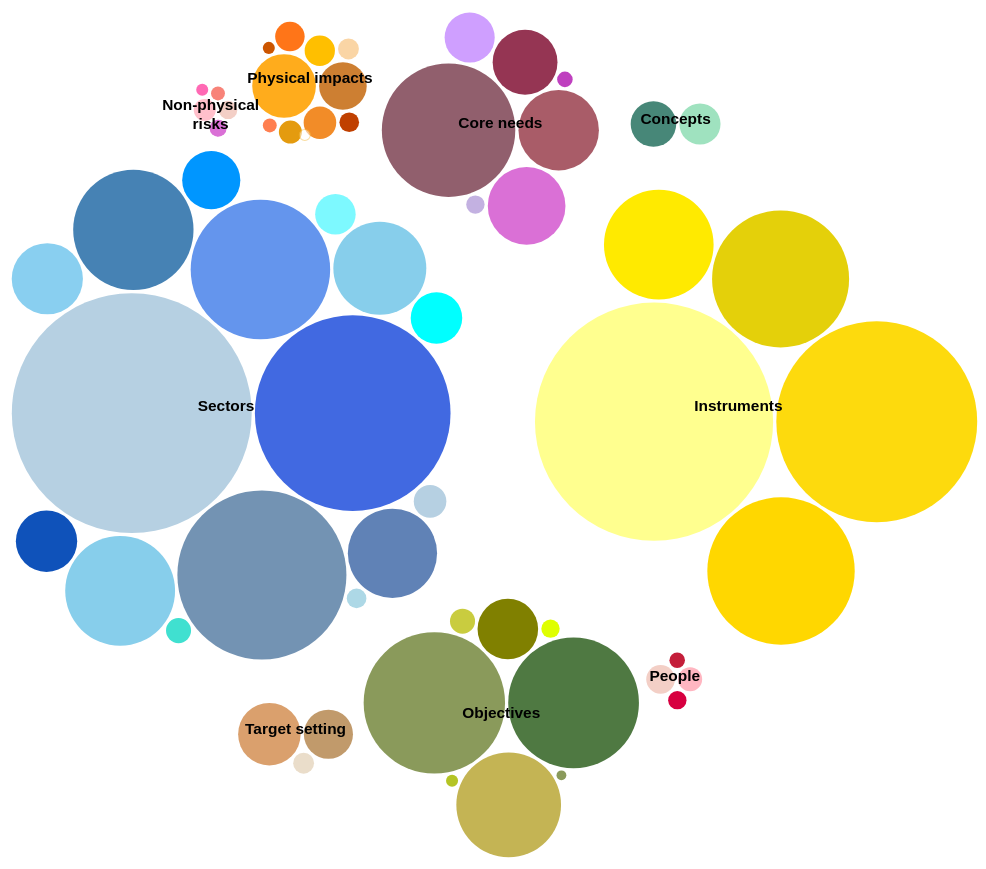
D3 v6 page, settled after 480 driven frames (8 s of simulated time); the page loaded 1 data file(s).


// ── app.js
function color(){
    return d3.scaleLinear()
    .domain([0, 5])
    .range(["hsl(152,80%,80%)", "hsl(228,30%,40%)"])
    .interpolate(d3.interpolateHcl)
}

function doSomething(svg) {
    svg.selectAll("circle")
    .each(function(d) { console.log(d.height); d.circleHeight = d.height; });
}

async function renderVisualisation() {
    const width = 932; //window.innerWidth;
    const height = 932; //window.innerHeight;
    
    const data = await d3.json("./files/data.json", data => {
        return data
    })

    const packLayout = d3.pack()
        .size([width, height])
        .padding(3)
            
    const root = packLayout(d3.hierarchy(data)
        .sum(d => d.value)
        .sort((a, b) => b.value - a.value))

    // console.log(root.descendants().slice(1))

    const svg = d3.select('#visContainer').append("svg")
        .attr("viewBox", `-${width / 2} -${height / 2} ${width} ${height}`)
        .style("display", "block")
        .style("margin", "0 -14px")
        .style("background", color(0))
        .style("cursor", "pointer")
        .on("click", (event) => zoom(event, root));

    const node = svg.append("g")
        .selectAll("circle")
        .data(root.descendants().slice(1))
        .join("circle")
        .attr("fill", d => {
            if(d.data.value === 0) {
                d.r = '5';
                return "white"
            }
            
            return d.data.color || "white"
        })
        .attr("stroke", d => {
            if(d.data.value === 0) {
                return d.data.color;
            }
        })
        .attr("opacity", d => {
            if(d.data.value === 0) {
                return 0.5;
            }
        })
        .attr("pointer-events", d => !d.children ? "none" : null)
        .on("mouseover", function () { d3.select(this).attr("opacity", 0.5); })
        .on("mouseout", function () { d3.select(this).attr("opacity", 1); })
        .on("click", (event, d) => focus !== d && (zoom(event, d)));
        
    const label = svg.append("g")
        .style("font", "14px sans-serif")
        .style("font-weight", "bold")
        .attr("text-anchor", "middle")
        .selectAll("text")
        .data(root.descendants())
        .join("text")
        .attr("pointer-events", d => d.data.link ? "auto" : "none")
        .style("fill-opacity", d => d.parent === root ? 1 : 0)
        .style("display", d => d.parent === root ? "inline" : "none")
        .style("fill", "black")
        .text(d => d.data.name)
        .on("click", (event, d) => {
            if(d.data.link) {
                window.open(d.data.link, '_parent');
            }
        })

        label.append('tspan')
            .text(d => d.data.name2 ? d.data.name2 : '')
            .attr('x', '0')
            .attr("dy", "1.2em")
            .append('tspan')
                .text(d => d.data.value !== undefined ? "(" + d.data.value + ")" : '')
                .attr('x', '0')
                .attr("dy", "1.2em")


    
    zoomTo([root.x, root.y, root.r * 2]);

    function zoomTo(v) {

        const k = width / v[2];

        view = v;

        label.attr("transform", d => `translate(${(d.x - v[0]) * k},${(d.y - v[1]) * k})`);
        node.attr("transform", d => `translate(${(d.x - v[0]) * k},${(d.y - v[1]) * k})`);
        node.attr("r", d => d.r * k);
    }

    function zoom(event, d) {

        event.stopPropagation()

        const focus0 = focus;

        focus = d;

        const transition = svg.transition()
            .duration(event.altKey ? 7500 : 750)
            .tween("zoom", d => {
                const i = d3.interpolateZoom(view, [focus.x, focus.y, focus.r * 2]);
                return t => zoomTo(i(t));
            });

        label
            .filter(function (d) { return d.parent === focus || this.style.display === "inline"; })
            .transition(transition)
            .style("fill-opacity", d => d.parent === focus ? 1 : 0)
            .on("start", function (d) { if (d.parent === focus) this.style.display = "inline"; })
            .on("end", function (d) { if (d.parent !== focus) this.style.display = "none"; });
    }
}

renderVisualisation();



### data: files/data.json
{
 "name": "flare",
 "children": [
  {
   "name": "Instruments",
   "children": [
    "{... 3 keys}",
    "{... 3 keys}",
    "{... 3 keys}",
    "{... 3 keys}",
    "{... 3 keys}"
   ]
  },
  {
   "name": "Sectors",
   "children": [
    "{... 3 keys}",
    "{... 4 keys}",
    "{... 3 keys}",
    "{... 3 keys}",
    "{... 3 keys}",
    "{... 3 keys}",
    "{... 3 keys}",
    "{... 3 keys}",
    "... 8 more items"
   ]
  },
  {
   "name": "Core needs",
   "children": [
    "{... 3 keys}",
    "{... 3 keys}",
    "{... 4 keys}",
    "{... 3 keys}",
    "{... 3 keys}",
    "{... 3 keys}",
    "{... 3 keys}"
   ]
  },
  {
   "name": "Objectives",
   "children": [
    "{... 3 keys}",
    "{... 3 keys}",
    "{... 4 keys}",
    "{... 3 keys}",
    "{... 3 keys}",
    "{... 3 keys}",
    "{... 3 keys}",
    "{... 3 keys}"
   ]
  },
  {
   "name": "Target setting",
   "children": [
    "{... 4 keys}",
    "{... 3 keys}",
    "{... 3 keys}"
   ]
  },
  {
   "name": "People",
   "children": [
    "{... 3 keys}",
    "{... 3 keys}",
    "{... 3 keys}",
    "{... 3 keys}"
   ]
  },
  {
   "name": "Physical impacts",
   "children": [
    "{... 3 keys}",
    "{... 3 keys}",
    "{... 3 keys}",
    "{... 4 keys}",
    "{... 3 keys}",
    "{... 3 keys}",
    "{... 3 keys}",
    "{... 3 keys}",
    "... 3 more items"
   ]
  },
  {
   "name": "Non-physical",
   "name2": "risks",
   "children": [
    "{... 3 keys}",
    "{... 4 keys}",
    "{... 3 keys}",
    "{... 3 keys}",
    "{... 3 keys}"
   ]
  },
  "... 1 more items"
 ]
}